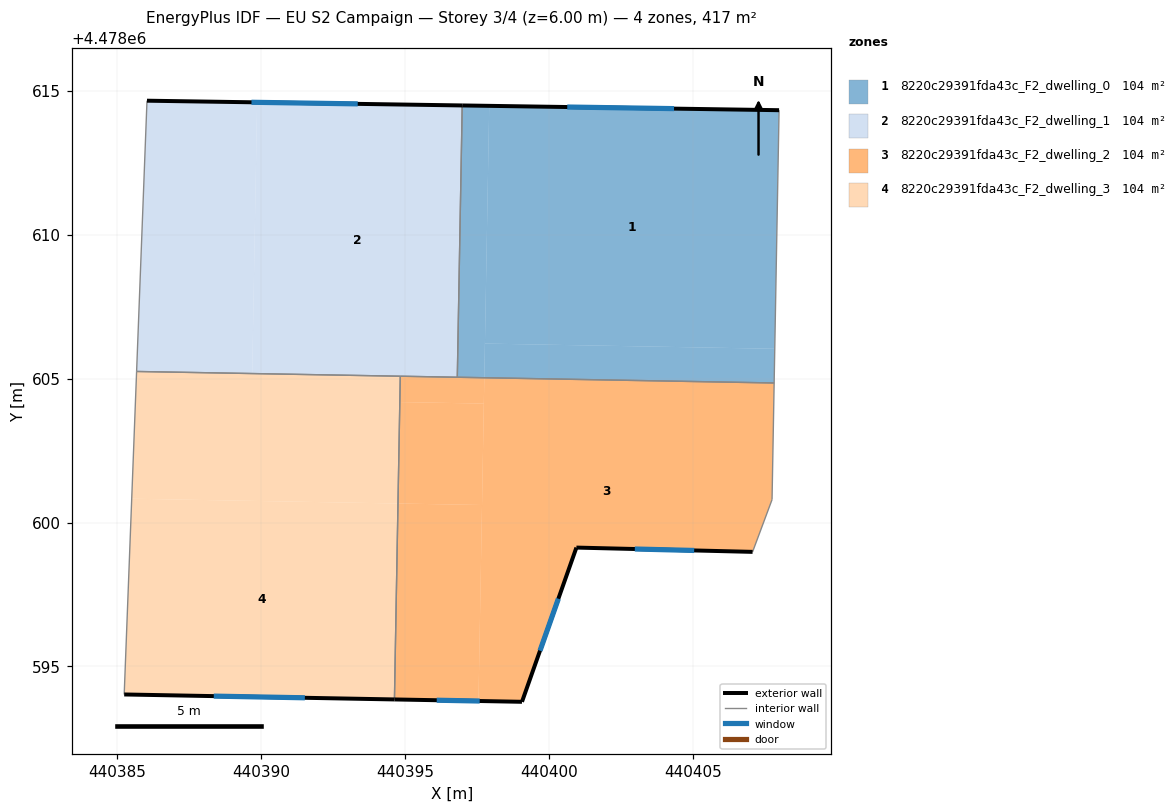
=== STOREY PLAN SPEC (per zone: floor XY polygon, exterior-wall plan segments, windows/doors) ===
zone 1: 8220c29391fda43c_F2_dwelling_0  (104.2 m²)
  floor: (440408.00, 4478614.33) (440407.85, 4478606.04) (440397.78, 4478606.22) (440397.93, 4478614.48)
  floor: (440407.85, 4478606.04) (440407.83, 4478604.85) (440397.76, 4478605.03) (440397.78, 4478606.22)
  floor: (440397.93, 4478614.48) (440397.76, 4478605.03) (440396.82, 4478605.05) (440396.99, 4478614.49)
  exterior wall: (440408.00, 4478614.33) – (440396.99, 4478614.49)  [11.0 m]
    window: (440404.35, 4478614.38) – (440400.64, 4478614.44)  [3.8 m²]
  interior walls: 3
zone 2: 8220c29391fda43c_F2_dwelling_1  (104.2 m²)
  floor: (440396.99, 4478614.49) (440396.82, 4478605.05) (440389.70, 4478605.18) (440389.87, 4478614.60)
  floor: (440389.87, 4478614.60) (440389.70, 4478605.18) (440385.68, 4478605.25) (440386.04, 4478614.66)
  exterior wall: (440396.99, 4478614.49) – (440386.04, 4478614.66)  [11.0 m]
    window: (440393.36, 4478614.54) – (440389.67, 4478614.60)  [3.7 m²]
  interior walls: 4
zone 3: 8220c29391fda43c_F2_dwelling_2  (104.2 m²)
  floor: (440407.83, 4478604.85) (440407.76, 4478600.79) (440407.08, 4478598.98) (440400.96, 4478599.13) (440399.07, 4478593.77) (440397.56, 4478593.80) (440397.76, 4478605.03)
  floor: (440397.68, 4478600.61) (440397.56, 4478593.80) (440394.64, 4478593.85) (440394.76, 4478600.66)
  floor: (440397.74, 4478604.13) (440397.68, 4478600.61) (440394.76, 4478600.66) (440394.82, 4478604.18)
  floor: (440397.76, 4478605.03) (440397.74, 4478604.13) (440394.82, 4478604.18) (440394.84, 4478605.08)
  exterior wall: (440400.96, 4478599.13) – (440407.08, 4478598.98)  [6.1 m]
    window: (440402.99, 4478599.08) – (440405.05, 4478599.03)  [2.1 m²]
  exterior wall: (440399.07, 4478593.77) – (440400.96, 4478599.13)  [5.7 m]
    window: (440399.70, 4478595.55) – (440400.33, 4478597.35)  [1.9 m²]
  exterior wall: (440394.64, 4478593.85) – (440399.07, 4478593.77)  [4.4 m]
    window: (440396.11, 4478593.83) – (440397.60, 4478593.80)  [1.5 m²]
  interior walls: 5
zone 4: 8220c29391fda43c_F2_dwelling_3  (104.2 m²)
  floor: (440394.76, 4478600.66) (440394.64, 4478593.85) (440385.25, 4478594.03) (440385.51, 4478600.83)
  floor: (440394.84, 4478605.08) (440394.76, 4478600.66) (440385.51, 4478600.83) (440385.68, 4478605.25)
  exterior wall: (440385.25, 4478594.03) – (440394.64, 4478593.85)  [9.4 m]
    window: (440388.36, 4478593.97) – (440391.53, 4478593.91)  [3.2 m²]
  interior walls: 3

=== DERIVED (storey summary) ===
Building: EU S2 Campaign
Storey: 3 of 4  (floor level z = 6.00 m)
Storey gross floor area: 416.7 m²
Zones on this storey: 4
  - 8220c29391fda43c_F2_dwelling_0: floor 104.2 m²; exterior wall 11.0 m (33.0 m²); 1 window(s) 3.8 m²; WWR 11.4%
  - 8220c29391fda43c_F2_dwelling_1: floor 104.2 m²; exterior wall 11.0 m (32.9 m²); 1 window(s) 3.7 m²; WWR 11.4%
  - 8220c29391fda43c_F2_dwelling_2: floor 104.2 m²; exterior wall 16.2 m (48.7 m²); 3 window(s) 5.5 m²; WWR 11.4%
  - 8220c29391fda43c_F2_dwelling_3: floor 104.2 m²; exterior wall 9.4 m (28.2 m²); 1 window(s) 3.2 m²; WWR 11.4%
Zone adjacency (shared interzone walls):
  - 8220c29391fda43c_F2_dwelling_0 ↔ 8220c29391fda43c_F2_dwelling_1
  - 8220c29391fda43c_F2_dwelling_0 ↔ 8220c29391fda43c_F2_dwelling_2
  - 8220c29391fda43c_F2_dwelling_1 ↔ 8220c29391fda43c_F2_dwelling_2
  - 8220c29391fda43c_F2_dwelling_1 ↔ 8220c29391fda43c_F2_dwelling_3
  - 8220c29391fda43c_F2_dwelling_2 ↔ 8220c29391fda43c_F2_dwelling_3